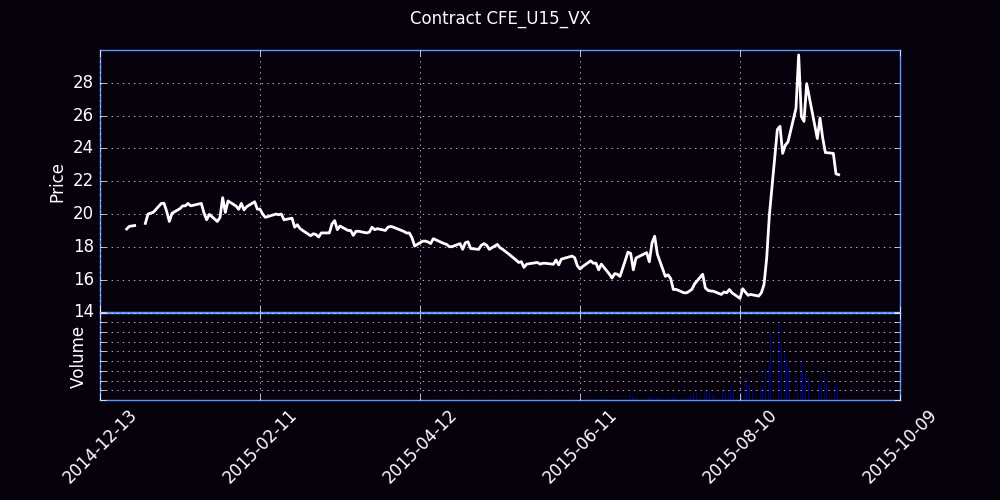

The data file committed next to this chart (first rows):
Trade Date, Futures, Open, High, Low, Close, Settle, Change, Total Volume, EFP, Open Interest
12/22/2014, U (Sep 15), 0.00, 18.95, 19.25, 0.00, 19.3, 19.30, 0, 0, 0
12/23/2014, U (Sep 15), 19.10, 19.20, 19.09, 19.09, 19.15, -0.15, 2, 0, 1
12/24/2014, U (Sep 15), 19.25, 19.25, 19.15, 19.25, 19.23, 0.08, 2, 0, 2
12/26/2014, U (Sep 15), 19.25, 19.30, 19.20, 19.30, 19.5, 0.28, 3, 0, 5
12/29/2014, U (Sep 15), 0.00, 19.10, 19.25, 0.00, 19.18, -0.32, 0, 0, 5
12/30/2014, U (Sep 15), 19.35, 19.45, 19.35, 19.43, 19.32, 0.15, 7, 0, 11
12/31/2014, U (Sep 15), 19.45, 20.00, 19.40, 20.00, 19.93, 0.60, 13, 0, 15
01/02/2015, U (Sep 15), 19.65, 20.30, 19.65, 20.11, 20.1, 0.18, 6, 0, 18
01/05/2015, U (Sep 15), 20.35, 20.80, 20.20, 20.65, 20.68, 0.58, 9, 0, 21
01/06/2015, U (Sep 15), 20.60, 20.95, 20.40, 20.66, 20.75, 0.08, 419, 0, 636
01/07/2015, U (Sep 15), 20.40, 20.55, 20.15, 20.16, 20.15, -0.60, 49, 0, 369
01/08/2015, U (Sep 15), 20.25, 20.25, 19.55, 19.55, 19.55, -0.60, 268, 0, 767
01/09/2015, U (Sep 15), 19.55, 20.05, 19.50, 20.05, 20.07, 0.52, 256, 0, 824
01/12/2015, U (Sep 15), 20.00, 20.46, 19.95, 20.33, 20.32, 0.25, 236, 0, 1034
01/13/2015, U (Sep 15), 20.10, 20.65, 19.90, 20.50, 20.45, 0.12, 404, 0, 1286
01/14/2015, U (Sep 15), 20.37, 20.75, 20.37, 20.50, 20.43, -0.02, 125, 0, 1155
01/15/2015, U (Sep 15), 20.23, 20.76, 20.20, 20.65, 20.73, 0.30, 157, 0, 1270
01/16/2015, U (Sep 15), 20.80, 21.00, 20.45, 20.50, 20.57, -0.15, 64, 0, 1266
01/20/2015, U (Sep 15), 20.60, 20.90, 20.30, 20.65, 20.65, 0.08, 366, 0, 1431
01/21/2015, U (Sep 15), 20.65, 20.85, 20.05, 20.06, 20.02, -0.62, 280, 0, 1724
01/22/2015, U (Sep 15), 20.05, 20.30, 19.65, 19.65, 19.62, -0.40, 394, 0, 1775
01/23/2015, U (Sep 15), 19.60, 19.98, 19.58, 19.98, 19.95, 0.32, 224, 0, 1900
01/26/2015, U (Sep 15), 20.10, 20.20, 19.55, 19.55, 19.57, -0.38, 295, 0, 2061
01/27/2015, U (Sep 15), 19.55, 20.05, 19.50, 19.79, 19.77, 0.20, 320, 0, 2171
01/28/2015, U (Sep 15), 19.70, 21.05, 19.65, 21.00, 21.07, 1.30, 406, 0, 2315
01/29/2015, U (Sep 15), 20.75, 20.95, 20.10, 20.10, 20.12, -0.95, 588, 0, 2646
01/30/2015, U (Sep 15), 20.20, 21.06, 20.15, 20.80, 20.82, 0.70, 627, 0, 2652
02/02/2015, U (Sep 15), 20.70, 21.12, 20.40, 20.49, 20.48, -0.35, 477, 0, 2889
02/03/2015, U (Sep 15), 20.45, 20.60, 20.20, 20.29, 20.27, -0.20, 327, 0, 2980
02/04/2015, U (Sep 15), 20.25, 20.65, 20.15, 20.65, 20.68, 0.40, 549, 0, 3334
02/05/2015, U (Sep 15), 20.50, 20.76, 20.14, 20.25, 20.27, -0.40, 146, 0, 3264
02/06/2015, U (Sep 15), 20.30, 20.80, 19.95, 20.45, 20.45, 0.18, 1170, 0, 3591
02/09/2015, U (Sep 15), 20.80, 20.88, 20.60, 20.75, 20.75, 0.30, 241, 0, 3658
02/10/2015, U (Sep 15), 20.70, 20.71, 20.30, 20.30, 20.35, -0.40, 578, 0, 4113
02/11/2015, U (Sep 15), 20.35, 20.60, 20.30, 20.30, 20.3, -0.05, 790, 0, 4670
02/12/2015, U (Sep 15), 20.15, 20.35, 19.81, 20.00, 19.98, -0.32, 663, 0, 4528
02/13/2015, U (Sep 15), 19.95, 20.04, 19.65, 19.80, 19.77, -0.20, 276, 0, 4714
02/17/2015, U (Sep 15), 19.75, 20.05, 19.67, 20.00, 19.98, 0.20, 309, 0, 4584
02/18/2015, U (Sep 15), 20.00, 20.07, 19.79, 19.96, 19.98, 0.00, 1002, 0, 4925
02/19/2015, U (Sep 15), 19.95, 20.05, 19.83, 20.00, 19.98, 0.00, 1015, 0, 5436
02/20/2015, U (Sep 15), 20.00, 20.15, 19.52, 19.65, 19.62, -0.35, 1166, 0, 5700
02/23/2015, U (Sep 15), 19.70, 19.85, 19.64, 19.75, 19.7, 0.08, 598, 0, 5921
02/24/2015, U (Sep 15), 19.73, 19.75, 19.15, 19.20, 19.18, -0.52, 1572, 0, 6263
02/25/2015, U (Sep 15), 19.16, 19.35, 18.86, 19.35, 19.32, 0.15, 1993, 0, 6110
02/26/2015, U (Sep 15), 19.31, 19.39, 18.95, 19.12, 19.12, -0.20, 669, 0, 6252
02/27/2015, U (Sep 15), 19.10, 19.15, 18.85, 19.00, 19.02, -0.10, 1394, 0, 6430
03/02/2015, U (Sep 15), 18.95, 19.05, 18.68, 18.68, 18.7, -0.32, 1748, 0, 6733
03/03/2015, U (Sep 15), 18.60, 18.99, 18.52, 18.80, 18.82, 0.12, 1475, 0, 7090
03/04/2015, U (Sep 15), 18.80, 19.05, 18.70, 18.75, 18.73, -0.10, 1983, 0, 7242
03/05/2015, U (Sep 15), 18.76, 18.81, 18.55, 18.60, 18.57, -0.15, 1326, 0, 7437
03/06/2015, U (Sep 15), 18.50, 19.01, 18.50, 18.85, 18.85, 0.28, 2528, 71, 7690
03/09/2015, U (Sep 15), 18.85, 18.88, 18.65, 18.85, 18.88, 0.02, 1730, 0, 7919
03/10/2015, U (Sep 15), 18.87, 19.40, 18.87, 19.40, 19.38, 0.50, 2072, 0, 8005
03/11/2015, U (Sep 15), 19.37, 19.60, 19.15, 19.60, 19.57, 0.20, 2821, 188, 8640
03/12/2015, U (Sep 15), 19.55, 19.55, 18.93, 19.05, 19.02, -0.55, 1194, 0, 9095
03/13/2015, U (Sep 15), 18.99, 19.49, 18.95, 19.27, 19.27, 0.25, 2421, 0, 9561
03/16/2015, U (Sep 15), 19.20, 19.30, 18.80, 19.00, 19.02, -0.25, 1506, 0, 9846
03/17/2015, U (Sep 15), 18.95, 19.20, 18.95, 19.00, 19.02, 0.00, 1397, 0, 10117
03/18/2015, U (Sep 15), 19.03, 19.25, 18.60, 18.70, 18.73, -0.30, 4262, 0, 10463
03/19/2015, U (Sep 15), 18.80, 19.07, 18.70, 18.95, 18.93, 0.20, 3421, 0, 11239
... 125 more rows
